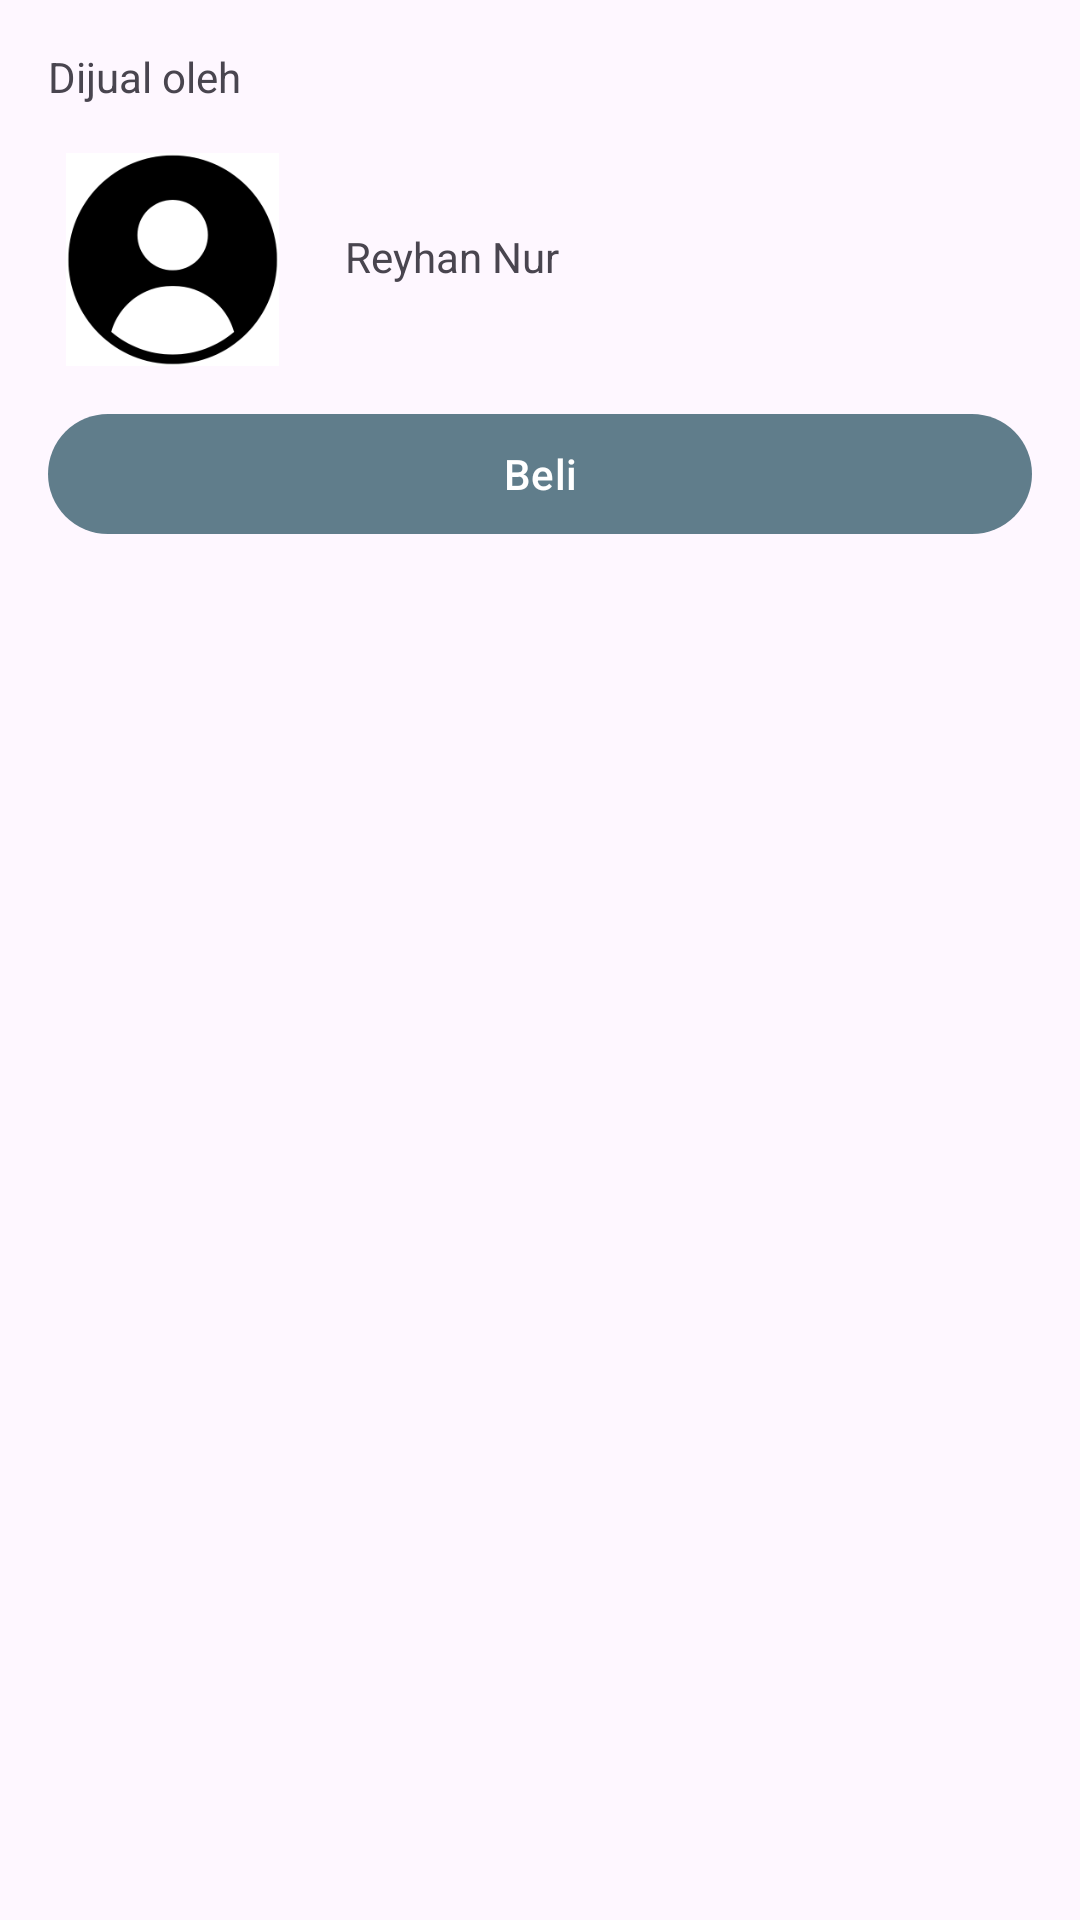

Android layout source for this screen:
<!-- AndroidManifest.xml: application theme Theme.MyApplication -->
<!-- res/layout/layout_seller.xml -->
<?xml version="1.0" encoding="utf-8"?>
<androidx.constraintlayout.widget.ConstraintLayout
    xmlns:android="http://schemas.android.com/apk/res/android"
    xmlns:app="http://schemas.android.com/apk/res-auto"
    android:layout_width="match_parent"
    android:layout_height="match_parent">

    <TextView
        android:id="@+id/tvSeller"
        android:layout_width="0dp"
        android:layout_height="wrap_content"
        android:layout_marginStart="16dp"
        android:layout_marginTop="16dp"
        android:layout_marginEnd="16dp"
        android:text="@string/seller"
        app:layout_constraintEnd_toEndOf="parent"
        app:layout_constraintHorizontal_bias="0.0"
        app:layout_constraintStart_toStartOf="parent"
        app:layout_constraintTop_toTopOf="parent" />

    <ImageView
        android:id="@+id/ivProfile"
        android:layout_width="83dp"
        android:layout_height="71dp"
        android:layout_marginStart="16dp"
        android:layout_marginTop="16dp"
        android:src="@drawable/ic_user_square"
        app:layout_constraintEnd_toEndOf="parent"
        app:layout_constraintHorizontal_bias="0.0"
        app:layout_constraintStart_toStartOf="parent"
        app:layout_constraintTop_toBottomOf="@+id/tvSeller" />

    <TextView
        android:id="@+id/tvProfile"
        android:layout_width="0dp"
        android:layout_height="wrap_content"
        android:layout_marginStart="16dp"
        android:text="@string/my_name"
        app:layout_constraintBottom_toBottomOf="@+id/ivProfile"
        app:layout_constraintEnd_toEndOf="parent"
        app:layout_constraintHorizontal_bias="0.058"
        app:layout_constraintStart_toEndOf="@+id/ivProfile"
        app:layout_constraintTop_toTopOf="@+id/ivProfile"
        app:layout_constraintVertical_bias="0.48" />

    <Button
        android:id="@+id/btnBuy"
        android:layout_width="match_parent"
        android:layout_height="wrap_content"
        android:layout_marginStart="16dp"
        android:layout_marginTop="12dp"
        android:layout_marginEnd="16dp"
        android:text="@string/buy"
        app:layout_constraintEnd_toEndOf="parent"
        app:layout_constraintHorizontal_bias="0.0"
        app:layout_constraintStart_toStartOf="parent"
        app:layout_constraintTop_toBottomOf="@+id/ivProfile" />


</androidx.constraintlayout.widget.ConstraintLayout>
<!-- resources referenced by this layout -->
<resources>
  <!-- drawable ic_user_square: png bitmap (drawable, 10903 bytes) -->
  <string name="buy">Beli</string>
  <string name="my_name">Reyhan Nur</string>
  <string name="seller">Dijual oleh</string>
  <style name="Theme.MyApplication" parent="Base.Theme.MyApplication" />
  <style name="Base.Theme.MyApplication" parent="Theme.Material3.DayNight.NoActionBar">
          
          
  
          
          <item name="colorPrimary">@color/gray</item>
          <item name="colorPrimaryVariant">@color/gray_dark</item>
          <item name="colorOnPrimary">@color/white</item>
          
          <item name="colorSecondary">@color/orange_light</item>
          <item name="colorSecondaryVariant">@color/orange_dark</item>
          <item name="colorOnSecondary">@color/black</item>
      </style>
  <color name="gray">#607D8B</color>
  <color name="gray_dark">#455A64</color>
  <color name="white">#FFFFFFFF</color>
  <color name="orange_light">#FFAB91</color>
  <color name="orange_dark">#E64A19</color>
  <color name="black">#FF000000</color>
</resources>
